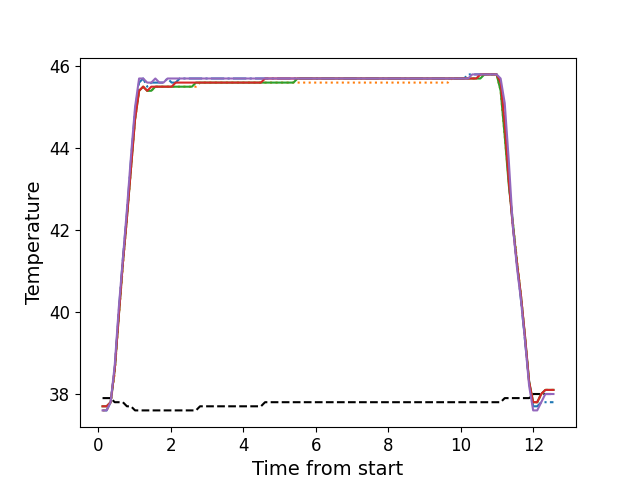

Data behind this chart, as committed beside it:
, times, neutral, z1, z2, z3, z4, z5
0, 0.1176, 37.9, 37.6, 37.6, 37.7, 37.7, 37.6
1, 0.2292, 37.9, 37.6, 37.6, 37.7, 37.7, 37.6
2, 0.3409, 37.9, 37.8, 37.8, 37.8, 37.8, 37.8
3, 0.4535, 37.8, 38.6, 38.5, 38.6, 38.6, 38.7
4, 0.5653, 37.8, 40.0, 39.9, 39.9, 39.9, 40.1
5, 0.6782, 37.8, 41.3, 41.1, 41.2, 41.2, 41.3
6, 0.7898, 37.7, 42.4, 42.3, 42.3, 42.3, 42.5
7, 0.9015, 37.7, 43.7, 43.5, 43.5, 43.5, 43.8
8, 1.014, 37.6, 44.9, 44.7, 44.7, 44.7, 45.0
9, 1.126, 37.6, 45.6, 45.4, 45.4, 45.4, 45.7
10, 1.238, 37.6, 45.7, 45.5, 45.5, 45.5, 45.7
11, 1.349, 37.6, 45.5, 45.4, 45.4, 45.4, 45.6
12, 1.462, 37.6, 45.6, 45.4, 45.4, 45.5, 45.6
13, 1.574, 37.6, 45.6, 45.5, 45.5, 45.5, 45.7
14, 1.687, 37.6, 45.6, 45.5, 45.5, 45.5, 45.6
15, 1.798, 37.6, 45.6, 45.5, 45.5, 45.5, 45.6
16, 1.911, 37.6, 45.7, 45.5, 45.5, 45.5, 45.7
17, 2.022, 37.6, 45.6, 45.5, 45.5, 45.5, 45.7
18, 2.135, 37.6, 45.6, 45.5, 45.5, 45.6, 45.7
19, 2.247, 37.6, 45.7, 45.5, 45.5, 45.6, 45.7
20, 2.358, 37.6, 45.7, 45.5, 45.5, 45.6, 45.7
21, 2.471, 37.6, 45.7, 45.5, 45.5, 45.6, 45.7
22, 2.582, 37.6, 45.7, 45.5, 45.5, 45.6, 45.7
23, 2.695, 37.6, 45.7, 45.5, 45.6, 45.6, 45.7
24, 2.807, 37.7, 45.7, 45.6, 45.6, 45.6, 45.7
25, 2.918, 37.7, 45.7, 45.6, 45.6, 45.6, 45.7
26, 3.031, 37.7, 45.7, 45.6, 45.6, 45.6, 45.7
27, 3.143, 37.7, 45.7, 45.6, 45.6, 45.6, 45.7
28, 3.255, 37.7, 45.7, 45.6, 45.6, 45.6, 45.7
29, 3.368, 37.7, 45.7, 45.6, 45.6, 45.6, 45.7
30, 3.479, 37.7, 45.7, 45.6, 45.6, 45.6, 45.7
31, 3.591, 37.7, 45.7, 45.6, 45.6, 45.6, 45.7
32, 3.703, 37.7, 45.7, 45.6, 45.6, 45.6, 45.7
33, 3.815, 37.7, 45.7, 45.6, 45.6, 45.6, 45.7
34, 3.926, 37.7, 45.7, 45.6, 45.6, 45.6, 45.7
35, 4.039, 37.7, 45.7, 45.6, 45.6, 45.6, 45.7
36, 4.152, 37.7, 45.7, 45.6, 45.6, 45.6, 45.7
37, 4.263, 37.7, 45.7, 45.6, 45.6, 45.6, 45.7
38, 4.376, 37.7, 45.7, 45.6, 45.6, 45.6, 45.7
39, 4.487, 37.7, 45.7, 45.6, 45.6, 45.6, 45.7
40, 4.6, 37.8, 45.7, 45.6, 45.6, 45.7, 45.7
41, 4.712, 37.8, 45.7, 45.6, 45.6, 45.7, 45.7
42, 4.824, 37.8, 45.7, 45.6, 45.6, 45.7, 45.7
43, 4.936, 37.8, 45.7, 45.6, 45.6, 45.7, 45.7
44, 5.048, 37.8, 45.7, 45.6, 45.6, 45.7, 45.7
45, 5.16, 37.8, 45.7, 45.6, 45.6, 45.7, 45.7
46, 5.272, 37.8, 45.7, 45.6, 45.6, 45.7, 45.7
47, 5.384, 37.8, 45.7, 45.6, 45.6, 45.7, 45.7
48, 5.496, 37.8, 45.7, 45.6, 45.7, 45.7, 45.7
49, 5.609, 37.8, 45.7, 45.6, 45.7, 45.7, 45.7
50, 5.72, 37.8, 45.7, 45.6, 45.7, 45.7, 45.7
51, 5.833, 37.8, 45.7, 45.6, 45.7, 45.7, 45.7
52, 5.944, 37.8, 45.7, 45.6, 45.7, 45.7, 45.7
53, 6.057, 37.8, 45.7, 45.6, 45.7, 45.7, 45.7
54, 6.168, 37.8, 45.7, 45.6, 45.7, 45.7, 45.7
55, 6.281, 37.8, 45.7, 45.6, 45.7, 45.7, 45.7
56, 6.393, 37.8, 45.7, 45.6, 45.7, 45.7, 45.7
57, 6.505, 37.8, 45.7, 45.6, 45.7, 45.7, 45.7
58, 6.618, 37.8, 45.7, 45.6, 45.7, 45.7, 45.7
59, 6.73, 37.8, 45.7, 45.6, 45.7, 45.7, 45.7
... 52 more rows
